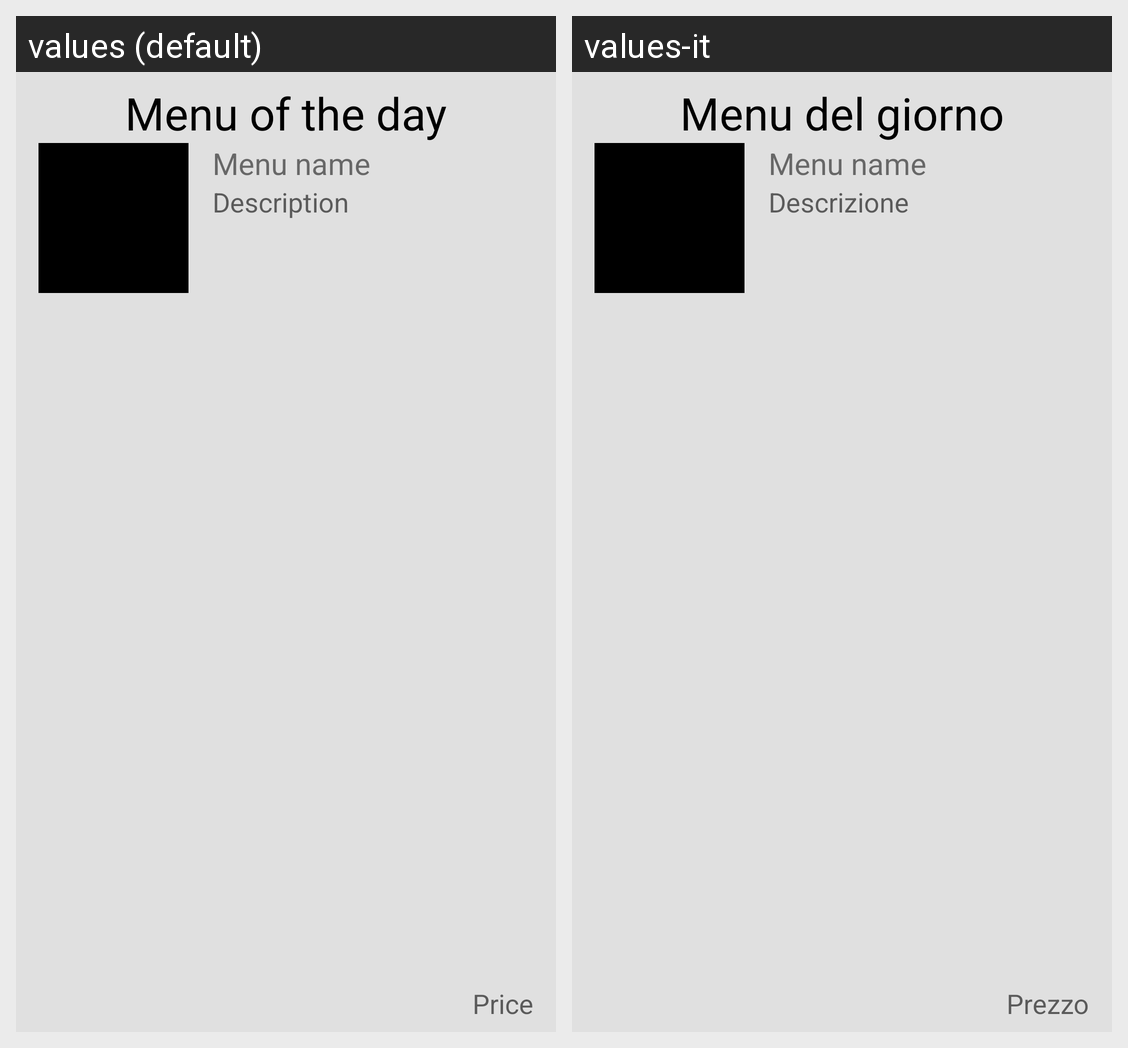

Translations of the strings shown on this Android screen, per locale in the grid:
Android screen res/layout/motd.xml rendered under 2 locales, left to right: values (default), values-it. Device: Nexus 5 (rendered at 1080×1920; each locale shown at half size, 540×960, under a caption strip naming it); theme AppTheme.
Strings drawn on this screen, with the default value and each locale's value (text and hints the layout hard-codes, and strings that could not be matched under every locale, appear in the picture but are not listed):

motd_textViewTitle
  values: Menu of the day
  values-it: Menu del giorno

motd_textViewDescription
  values: Description
  values-it: Descrizione

motd_textViewPrice
  values: Price
  values-it: Prezzo
